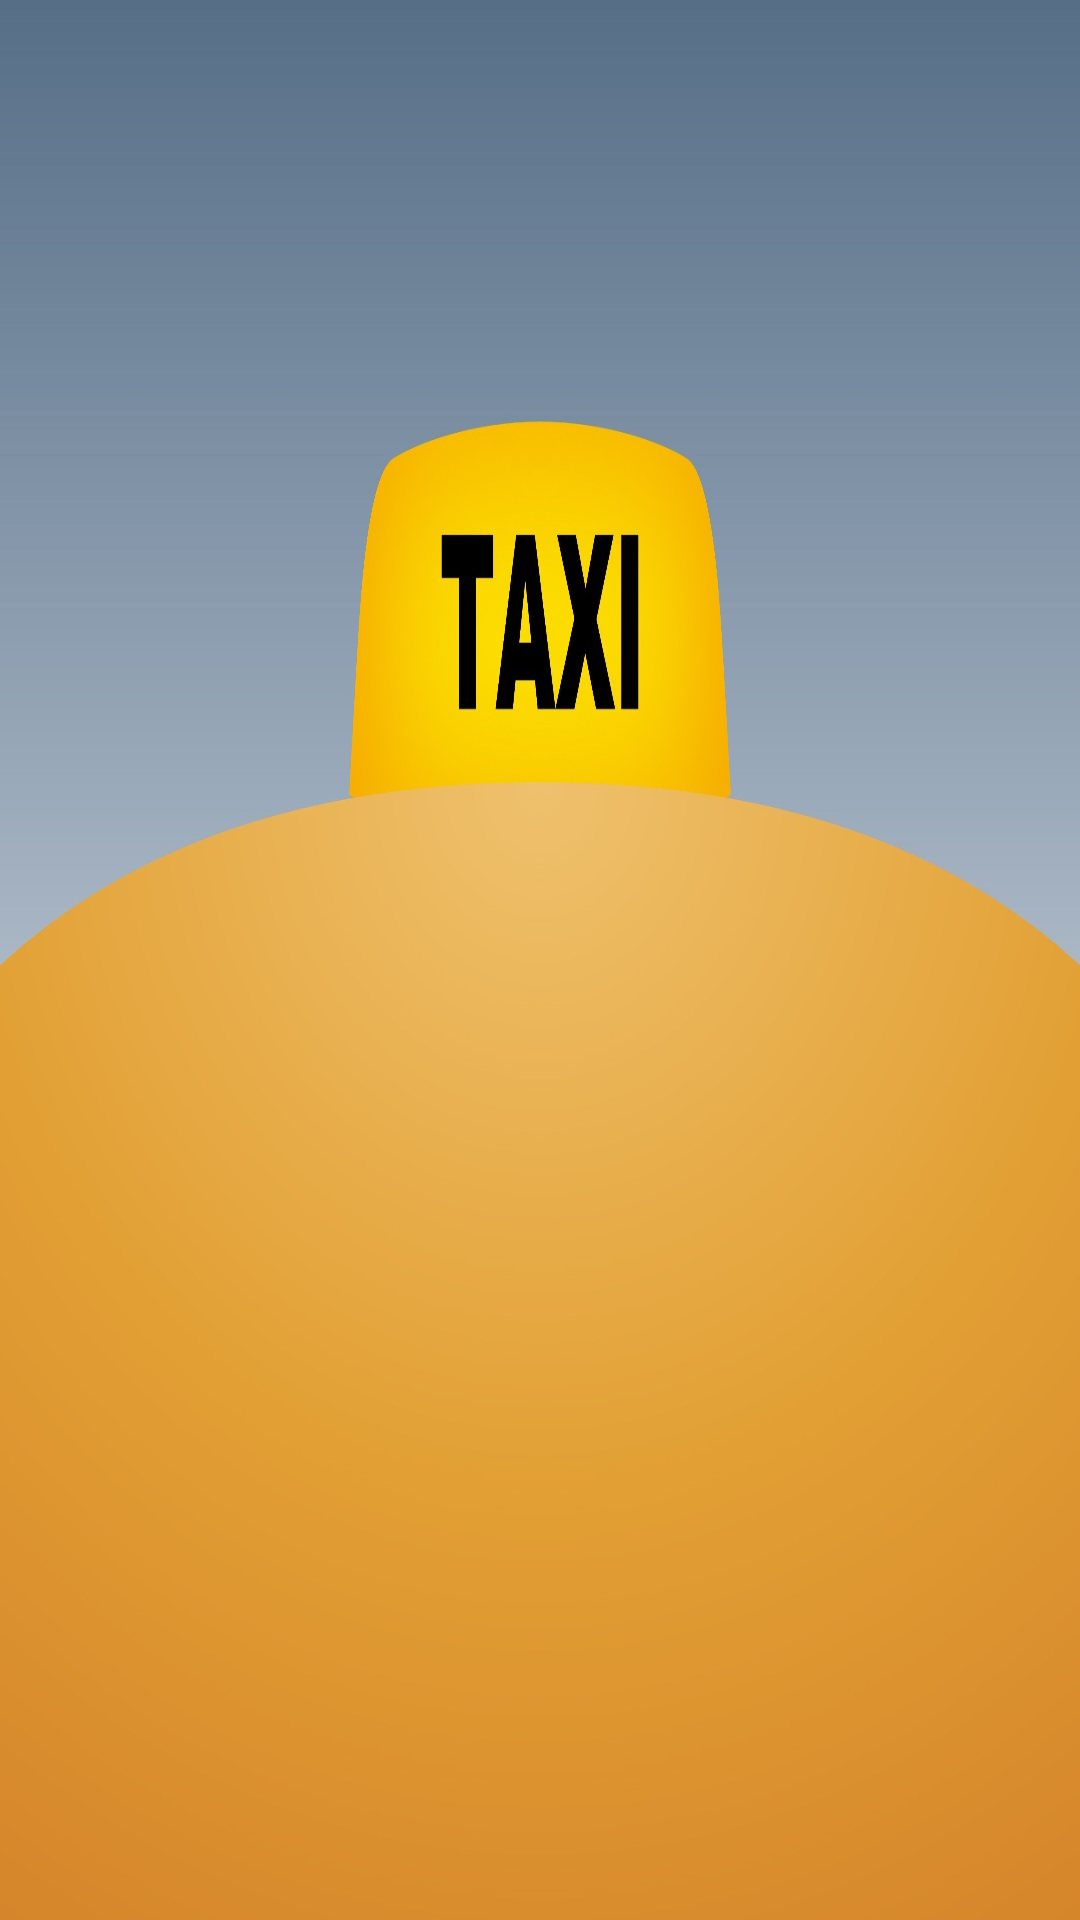

Android layout source for this screen:
<!-- AndroidManifest.xml: application theme Theme.MyDiplom_Taxi -->
<!-- res/layout/activity_main.xml -->
<?xml version="1.0" encoding="utf-8"?>
<androidx.constraintlayout.widget.ConstraintLayout xmlns:android="http://schemas.android.com/apk/res/android"
    xmlns:app="http://schemas.android.com/apk/res-auto"
    xmlns:tools="http://schemas.android.com/tools"
    android:layout_width="match_parent"
    android:layout_height="match_parent"
    android:background="@drawable/taxi"
    tools:context=".MainActivity">


</androidx.constraintlayout.widget.ConstraintLayout>
<!-- resources referenced by this layout -->
<resources>
  <!-- drawable taxi: jpg bitmap (drawable-v24, 202509 bytes) -->
  <style name="Theme.MyDiplom_Taxi" parent="Base.Theme.MyDiplom_Taxi" />
  <style name="Base.Theme.MyDiplom_Taxi" parent="Theme.Material3.DayNight.NoActionBar">
          
          
      </style>
</resources>
